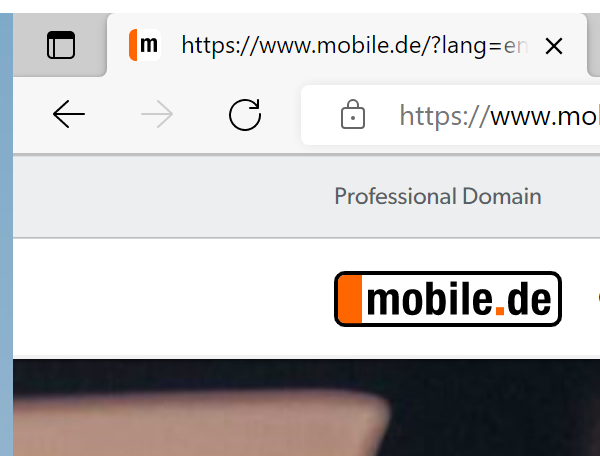
Task: Get cars and send email with cars from mobile.de
Workflow: UnitTest_Mobile_Close_MobileDotde

Step 1: Attach Edge Browser in window 'https://www.mobile.de/?lang=en' (msedge.exe)
